Run: headless pygame with SDL's dummy video driver; simulated clock (each Clock.tick advances the game by its frame time, no real sleeping); random seed 0; keys injected as events and as key.get_pressed() state; no mouse input.
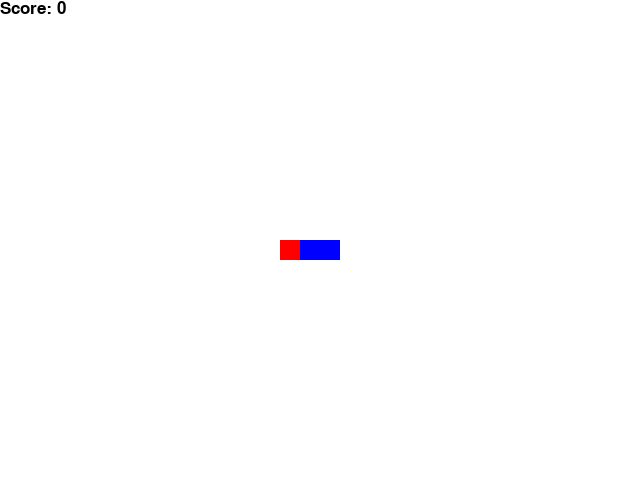
Frame 1 of 4 · flips 1–60 · no input
Frame 2 of 4 · flips 61–180 · tapped SPACE, RETURN · held RIGHT (→), D · screen unchanged from frame 1, image omitted
Frame 3 of 4 · flips 181–300 · held DOWN (↓), S · screen unchanged from frame 2, image omitted
Frame 4 of 4 · flips 301–420 · held LEFT (←), A, UP (↑), W · screen unchanged from frame 3, image omitted

The pygame program that drew these frames:

import pygame
import random
from enum import Enum
from collections import namedtuple


class Direction(Enum):
    RIGHT = 1
    LEFT = 2
    UP = 3
    DOWN = 4


Point = namedtuple('point', 'x , y')
pygame.init()
font = pygame.font.SysFont('arial', 25)

BLOCK_SIZE = 20
SPEED = 40


class SnakeGame:
    def __init__(self, w=640, h=480):
        self.w = w
        self.h = h
        self.display = pygame.display.set_mode((self.w, self.h))
        pygame.display.set_caption('snake')
        self.clock = pygame.time.Clock()
        self.direction = Direction.RIGHT
        self.head = Point(self.w / 2, self.h / 2)
        self.snake = [self.head, Point(self.head.x - BLOCK_SIZE, self.head.y),
                      Point(self.head.x - (2 * BLOCK_SIZE), self.head.y)]
        self.score = 0
        self.food = None

    def place_food(self):
        x = random.randint(0, (self.w - BLOCK_SIZE) // BLOCK_SIZE) * BLOCK_SIZE
        y = random.randint(0, (self.h - BLOCK_SIZE) // BLOCK_SIZE) * BLOCK_SIZE
        self.food == Point(x, y)
        if self.food in self.snake:
            self.place_food()

    def play_step(self):
        self.update_ui()
        self.clock.tick(SPEED)
        gameover = False
        return gameover, self.score

    def update_ui(self):
        self.display.fill((255, 255, 255))
        for point in self.snake:
            pygame.draw.rect(self.display, (0, 0, 255), pygame.Rect(point.x, point.y, BLOCK_SIZE, BLOCK_SIZE))
            pygame.draw.rect(self.display, (0, 0, 255), pygame.Rect(point.x + 4, point.y + 4, BLOCK_SIZE - 8,BLOCK_SIZE - 8))

        pygame.draw.rect(self.display, (255, 0, 0), pygame.Rect(point.x, point.y, BLOCK_SIZE, BLOCK_SIZE))

        text = font.render("Score: " + str(self.score), True, (0, 0, 0))
        self.display.blit(text, [0, 0])
        pygame.display.flip()


if __name__ == '__main__':
    game = SnakeGame()
    while True:
        gameover, score = game.play_step()
        if gameover == True:
            break
        print('final score is : ', score)
